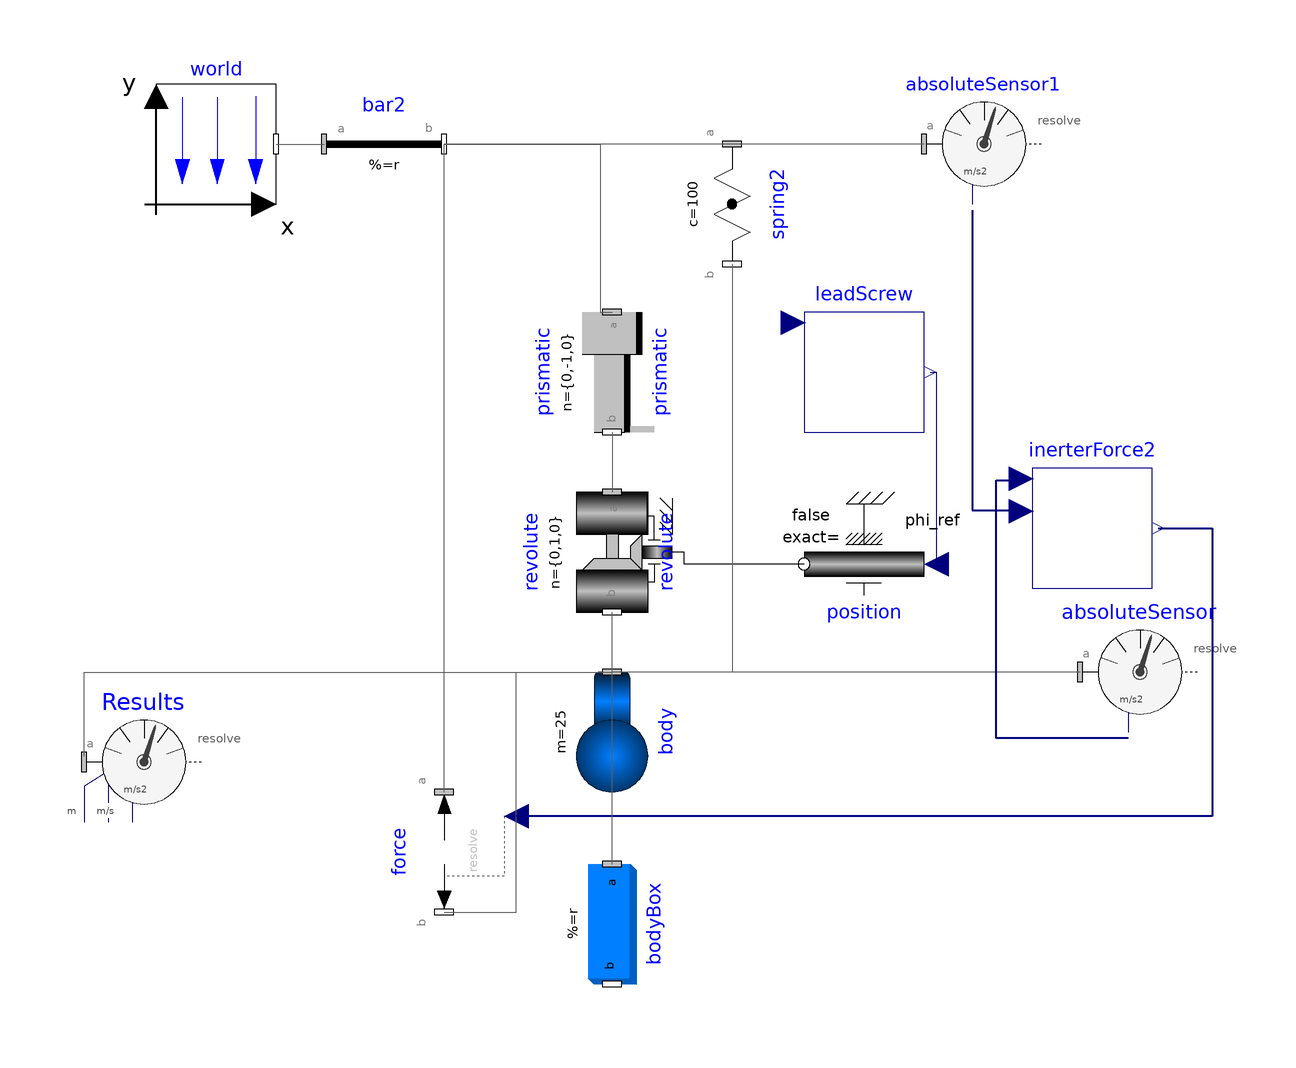

The component connection diagram of the Modelica model below, drawn from its own Placement and Line annotations.

model HelicalSingleBodySphere2
    inner Modelica.Mechanics.MultiBody.World world(gravityType = Modelica.Mechanics.MultiBody.Types.GravityTypes.UniformGravity) annotation(
      Placement(transformation(origin = {-42, 28}, extent = {{-10, -10}, {10, 10}})));
    Modelica.Mechanics.MultiBody.Forces.Spring spring2(c = 100, width = 0.1, s_unstretched = 0.1) annotation(
      Placement(transformation(origin = {44, 18}, extent = {{-10, -10}, {10, 10}}, rotation = 270)));
    Modelica.Mechanics.MultiBody.Parts.FixedTranslation bar2(r = {0.3, 0, 0}) annotation(
      Placement(transformation(origin = {-24, -2}, extent = {{0, 20}, {20, 40}})));
    Modelica.Mechanics.MultiBody.Joints.Prismatic prismatic(n = {0, -1, 0}, useAxisFlange = true, s(start = 0.1)) annotation(
      Placement(transformation(origin = {24, -10}, extent = {{-10, -10}, {10, 10}}, rotation = -90)));
    Modelica.Mechanics.MultiBody.Joints.Revolute revolute(useAxisFlange = true, cylinderLength = 0.2, n = {0, 1, 0}) annotation(
      Placement(transformation(origin = {24, -40}, extent = {{-10, -10}, {10, 10}}, rotation = -90)));
    Modelica.Mechanics.Rotational.Sources.Position position annotation(
      Placement(transformation(origin = {66, -42}, extent = {{-10, -10}, {10, 10}}, rotation = 180)));
    // Rotation angle in radians
    LeadScrew leadScrew annotation(
      Placement(transformation(origin = {66, -10}, extent = {{-10, -10}, {10, 10}})));
    Modelica.Mechanics.MultiBody.Sensors.AbsoluteSensor absoluteSensor(get_a = true) annotation(
      Placement(transformation(origin = {112, -60}, extent = {{-10, -10}, {10, 10}})));
    Modelica.Mechanics.MultiBody.Sensors.AbsoluteSensor absoluteSensor1(get_a = true) annotation(
      Placement(transformation(origin = {86, 28}, extent = {{-10, -10}, {10, 10}})));
    Modelica.Mechanics.MultiBody.Forces.Force force annotation(
      Placement(transformation(origin = {-4, -90}, extent = {{-10, -10}, {10, 10}}, rotation = -90)));
    Modelica.Mechanics.MultiBody.Parts.Body body(I_33 = 10, m = 25, sphereDiameter = 0.2) annotation(
      Placement(transformation(origin = {24, -70}, extent = {{-10, -10}, {10, 10}}, rotation = -90)));
    InerterForce2 inerterForce2 annotation(
      Placement(transformation(origin = {104, -36}, extent = {{-10, -10}, {10, 10}})));
    Modelica.Mechanics.MultiBody.Parts.BodyBox bodyBox(height = 0.06, length = 0.06, r = {0, -0.01, 0}, width = 0.2, density = 0) annotation(
      Placement(transformation(origin = {24, -102}, extent = {{-10, -10}, {10, 10}}, rotation = -90)));
  Modelica.Mechanics.MultiBody.Sensors.AbsoluteSensor Results(get_a = true, get_r = true, get_v = true) annotation(
      Placement(transformation(origin = {-54, -75}, extent = {{-10, -10}, {10, 10}})));
  equation
// Send [0, prismatic.s, 0] to leadScrew.u_abs
    leadScrew.s = prismatic.s;
    connect(world.frame_b, bar2.frame_a) annotation(
      Line(points = {{-32, 28}, {-24, 28}}, color = {95, 95, 95}));
    connect(bar2.frame_b, prismatic.frame_a) annotation(
      Line(points = {{-4, 28}, {22, 28}, {22, 0}, {24, 0}}, color = {95, 95, 95}));
    connect(spring2.frame_a, bar2.frame_b) annotation(
      Line(points = {{44, 28}, {-4, 28}}, color = {95, 95, 95}));
    connect(prismatic.frame_b, revolute.frame_a) annotation(
      Line(points = {{24, -20}, {24, -30}}, color = {95, 95, 95}));
    connect(position.flange, revolute.axis) annotation(
      Line(points = {{56, -42}, {36, -42}, {36, -40}, {34, -40}}));
    connect(leadScrew.F, position.phi_ref) annotation(
      Line(points = {{77, -10}, {78, -10}, {78, -42}}, color = {0, 0, 127}));
    connect(absoluteSensor1.frame_a, bar2.frame_b) annotation(
      Line(points = {{76, 28}, {-4, 28}}, color = {95, 95, 95}));
    connect(force.frame_a, bar2.frame_b) annotation(
      Line(points = {{-4, -80}, {-4, 28}}, color = {95, 95, 95}));
    connect(force.frame_b, body.frame_a) annotation(
      Line(points = {{-4, -100}, {8, -100}, {8, -60}, {24, -60}}, color = {95, 95, 95}));
    connect(spring2.frame_b, body.frame_a) annotation(
      Line(points = {{44, 8}, {44, -60}, {24, -60}}, color = {95, 95, 95}));
    connect(absoluteSensor.frame_a, body.frame_a) annotation(
      Line(points = {{102, -60}, {24, -60}}, color = {95, 95, 95}));
    connect(body.frame_a, revolute.frame_b) annotation(
      Line(points = {{24, -60}, {24, -50}}, color = {95, 95, 95}));
    connect(absoluteSensor.a, inerterForce2.a1) annotation(
      Line(points = {{110, -71}, {88, -71}, {88, -28}, {92, -28}}, color = {0, 0, 127}, thickness = 0.5));
    connect(absoluteSensor1.a, inerterForce2.a2) annotation(
      Line(points = {{84, 17}, {84, -33}, {92, -33}}, color = {0, 0, 127}, thickness = 0.5));
    connect(inerterForce2.F, force.force) annotation(
      Line(points = {{115, -36}, {124, -36}, {124, -84}, {8, -84}}, color = {0, 0, 127}, thickness = 0.5));
    connect(bodyBox.frame_a, body.frame_a) annotation(
      Line(points = {{24, -92}, {24, -60}}, color = {95, 95, 95}));
  connect(Results.frame_a, body.frame_a) annotation(
      Line(points = {{-64, -74}, {-64, -60}, {24, -60}}, color = {95, 95, 95}));
    annotation(
      experiment(StartTime = 0, StopTime = 10, Tolerance = 1e-6, Interval = 0.002),
      uses(Modelica(version = "4.0.0")),
      Diagram(coordinateSystem(extent = {{-80, 60}, {160, -120}})));
  end HelicalSingleBodySphere2;